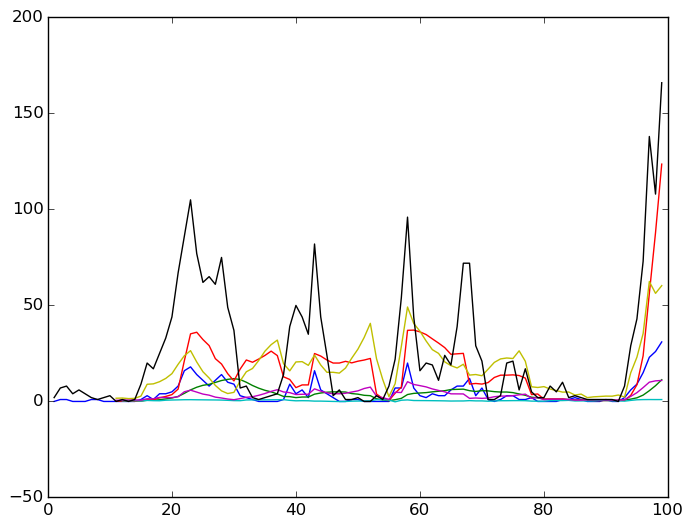

Values plotted in this chart, from the file beside it:
0.0	1.0	0.0	0.0	0.0	0.0	0.0	0.0	0.0	0.0	0.0	0.0	0.0	0.0	0.0	0.0	0.0	0.0	0.0	0.0	0.0	1.0
1.0	0.0	0.0	0.0	0.0	0.0	1.0	0.0	0.0	0.0	0.0	0.0	0.0	0.0	0.0	0.0	0.0	0.0	0.0	0.0	0.0	1.0
2.0	0.0	0.0	0.0	0.0	0.0	1.0	0.0	0.0	0.0	0.0	0.0	0.0	0.0	0.0	0.0	0.0	0.0	0.0	0.0	0.0	1.0
3.0	0.0	0.0	0.0	0.0	0.0	1.0	0.0	0.0	0.0	0.0	0.0	0.0	0.0	0.0	0.0	0.0	0.0	0.0	0.0	0.0	1.0
4.0	1.0	0.0	0.0	0.0	0.0	0.0	0.0	0.0	0.0	0.0	0.0	0.0	0.0	0.0	0.0	0.0	0.0	0.0	0.0	0.0	1.0
5.0	0.0	0.0	0.0	0.0	0.0	0.0	0.0	0.0	0.0	0.0	0.0	0.0	0.0	0.0	0.0	0.0	0.0	0.0	0.0	0.0	0.0
6.0	0.0	0.0	0.0	0.0	0.0	0.0	0.0	0.0	0.0	0.0	0.0	0.0	0.0	0.0	0.0	0.0	0.0	0.0	0.0	0.0	0.0
7.0	0.0	1.0	0.0	0.0	0.0	0.0	0.0	0.0	0.0	0.0	0.0	0.0	0.0	0.0	0.0	0.0	0.0	0.0	0.0	0.0	1.0
8.0	1.0	0.0	0.0	0.0	0.0	0.0	0.0	0.0	0.0	0.0	0.0	0.0	0.0	0.0	0.0	0.0	0.0	0.0	0.0	0.0	1.0
9.0	0.0	0.0	0.0	0.0	0.0	0.0	0.0	0.0	0.0	0.0	0.0	0.0	0.0	0.0	0.0	0.0	0.0	0.0	0.0	0.0	0.0
10.0	1.0	0.0	1.0	0.0	0.0	0.0	0.0	0.0	0.0	0.0	0.0	0.0	0.0	0.0	0.0	0.0	0.0	0.0	0.0	0.0	2.0
11.0	1.0	0.0	0.0	0.0	0.0	0.0	0.0	0.0	0.0	0.0	0.0	0.0	0.0	0.0	0.0	0.0	0.0	0.0	0.0	0.0	1.0
12.0	0.0	0.0	0.0	0.0	0.0	0.0	0.0	0.0	0.0	0.0	0.0	0.0	0.0	0.0	0.0	0.0	0.0	0.0	0.0	0.0	0.0
13.0	0.0	0.0	0.0	0.0	0.0	0.0	0.0	0.0	0.0	0.0	0.0	0.0	0.0	0.0	0.0	0.0	0.0	0.0	0.0	0.0	0.0
14.0	0.0	0.0	0.0	0.0	0.0	0.0	0.0	0.0	0.0	1.0	0.0	0.0	0.0	0.0	0.0	0.0	0.0	0.0	0.0	0.0	1.0
15.0	1.0	0.0	0.0	0.0	0.0	0.0	0.0	0.0	0.0	0.0	1.0	0.0	0.0	0.0	0.0	0.0	0.0	0.0	0.0	0.0	2.0
16.0	0.0	0.0	0.0	0.0	0.0	0.0	0.0	0.0	0.0	0.0	0.0	0.0	0.0	0.0	0.0	0.0	0.0	0.0	0.0	0.0	0.0
17.0	0.0	0.0	0.0	0.0	0.0	0.0	0.0	1.0	0.0	0.0	0.0	0.0	0.0	0.0	0.0	0.0	0.0	0.0	0.0	0.0	1.0
18.0	0.0	0.0	0.0	0.0	0.0	0.0	0.0	1.0	0.0	0.0	0.0	0.0	0.0	0.0	0.0	0.0	0.0	0.0	0.0	0.0	1.0
19.0	0.0	0.0	0.0	0.0	0.0	0.0	0.0	0.0	0.0	0.0	0.0	0.0	0.0	0.0	0.0	0.0	0.0	0.0	0.0	0.0	0.0
20.0	0.0	0.0	0.0	0.0	0.0	0.0	0.0	0.0	1.0	0.0	0.0	0.0	0.0	0.0	0.0	0.0	0.0	0.0	0.0	0.0	1.0
21.0	1.0	0.0	0.0	0.0	0.0	1.0	0.0	1.0	0.0	0.0	0.0	0.0	0.0	0.0	0.0	0.0	0.0	0.0	0.0	0.0	3.0
22.0	0.0	0.0	0.0	0.0	0.0	0.0	0.0	1.0	0.0	0.0	0.0	0.0	0.0	0.0	0.0	0.0	0.0	0.0	0.0	0.0	1.0
23.0	0.0	0.0	0.0	0.0	0.0	0.0	0.0	0.0	0.0	1.0	0.0	0.0	0.0	0.0	0.0	0.0	0.0	0.0	0.0	0.0	1.0
24.0	0.0	0.0	0.0	0.0	0.0	0.0	0.0	0.0	0.0	0.0	0.0	0.0	0.0	0.0	0.0	0.0	0.0	0.0	0.0	0.0	0.0
25.0	0.0	0.0	1.0	0.0	0.0	0.0	0.0	0.0	0.0	0.0	0.0	0.0	0.0	0.0	0.0	0.0	0.0	0.0	0.0	0.0	1.0
26.0	0.0	1.0	1.0	0.0	0.0	0.0	0.0	0.0	0.0	0.0	0.0	0.0	0.0	0.0	0.0	0.0	0.0	0.0	0.0	0.0	2.0
27.0	0.0	2.0	0.0	0.0	0.0	0.0	0.0	0.0	0.0	0.0	0.0	0.0	0.0	0.0	0.0	0.0	0.0	0.0	0.0	0.0	2.0
28.0	0.0	0.0	1.0	0.0	0.0	0.0	0.0	0.0	0.0	0.0	0.0	0.0	0.0	0.0	0.0	0.0	0.0	0.0	0.0	0.0	1.0
29.0	0.0	0.0	0.0	0.0	0.0	0.0	0.0	1.0	0.0	0.0	0.0	0.0	0.0	0.0	0.0	0.0	0.0	0.0	0.0	0.0	1.0
30.0	0.0	0.0	0.0	0.0	0.0	0.0	0.0	0.0	0.0	0.0	0.0	0.0	0.0	0.0	0.0	0.0	0.0	0.0	0.0	0.0	0.0
31.0	0.0	0.0	0.0	0.0	1.0	0.0	0.0	0.0	0.0	0.0	0.0	0.0	0.0	0.0	0.0	0.0	0.0	0.0	0.0	0.0	1.0
32.0	0.0	0.0	0.0	0.0	1.0	0.0	0.0	0.0	0.0	0.0	0.0	0.0	0.0	0.0	0.0	0.0	0.0	0.0	0.0	0.0	1.0
33.0	0.0	0.0	0.0	0.0	0.0	0.0	0.0	0.0	0.0	0.0	0.0	0.0	0.0	0.0	0.0	0.0	0.0	0.0	0.0	0.0	0.0
34.0	0.0	1.0	0.0	0.0	0.0	0.0	0.0	0.0	0.0	0.0	0.0	0.0	0.0	0.0	0.0	0.0	0.0	0.0	0.0	0.0	1.0
35.0	0.0	1.0	0.0	0.0	0.0	0.0	0.0	0.0	0.0	0.0	0.0	0.0	0.0	0.0	0.0	0.0	0.0	0.0	0.0	0.0	1.0
36.0	0.0	1.0	0.0	0.0	0.0	0.0	0.0	0.0	0.0	0.0	0.0	0.0	0.0	0.0	0.0	0.0	0.0	0.0	0.0	0.0	1.0
37.0	0.0	1.0	0.0	0.0	0.0	0.0	0.0	0.0	0.0	0.0	0.0	0.0	0.0	0.0	0.0	0.0	0.0	0.0	0.0	0.0	1.0
38.0	0.0	1.0	0.0	0.0	0.0	0.0	0.0	0.0	0.0	0.0	0.0	0.0	0.0	0.0	0.0	0.0	0.0	0.0	0.0	0.0	1.0
39.0	0.0	1.0	0.0	0.0	0.0	0.0	0.0	0.0	0.0	0.0	0.0	0.0	0.0	0.0	0.0	0.0	0.0	0.0	0.0	0.0	1.0
40.0	0.0	0.0	0.0	1.0	0.0	0.0	0.0	0.0	0.0	0.0	0.0	0.0	0.0	0.0	0.0	0.0	0.0	0.0	0.0	0.0	1.0
41.0	0.0	0.0	0.0	1.0	0.0	0.0	0.0	0.0	0.0	0.0	0.0	0.0	0.0	0.0	0.0	0.0	0.0	0.0	0.0	0.0	1.0
42.0	0.0	0.0	0.0	0.0	0.0	0.0	0.0	0.0	1.0	0.0	0.0	0.0	0.0	0.0	0.0	0.0	0.0	0.0	0.0	0.0	1.0
43.0	0.0	0.0	0.0	0.0	0.0	0.0	0.0	0.0	1.0	0.0	0.0	0.0	0.0	0.0	0.0	0.0	0.0	0.0	0.0	0.0	1.0
44.0	0.0	0.0	0.0	0.0	0.0	0.0	1.0	0.0	0.0	0.0	0.0	0.0	0.0	0.0	0.0	0.0	0.0	0.0	0.0	0.0	1.0
45.0	0.0	0.0	0.0	0.0	0.0	0.0	0.0	0.0	0.0	0.0	0.0	0.0	1.0	0.0	0.0	0.0	0.0	0.0	0.0	0.0	1.0
46.0	1.0	0.0	0.0	0.0	0.0	0.0	0.0	0.0	0.0	0.0	0.0	0.0	0.0	0.0	0.0	0.0	0.0	0.0	0.0	0.0	1.0
47.0	1.0	0.0	0.0	0.0	0.0	0.0	0.0	0.0	0.0	0.0	0.0	0.0	0.0	0.0	0.0	0.0	0.0	0.0	0.0	0.0	1.0
48.0	1.0	0.0	0.0	0.0	0.0	0.0	0.0	0.0	0.0	0.0	0.0	0.0	0.0	0.0	0.0	0.0	0.0	0.0	0.0	0.0	1.0
49.0	0.0	1.0	0.0	0.0	0.0	0.0	0.0	0.0	0.0	0.0	0.0	0.0	0.0	0.0	0.0	0.0	0.0	0.0	0.0	0.0	1.0
50.0	0.0	0.0	0.0	0.0	0.0	0.0	0.0	0.0	0.0	0.0	0.0	0.0	0.0	0.0	0.0	0.0	0.0	0.0	0.0	0.0	0.0
51.0	0.0	0.0	0.0	1.0	0.0	0.0	0.0	0.0	0.0	0.0	0.0	0.0	0.0	0.0	0.0	0.0	0.0	0.0	0.0	0.0	1.0
52.0	0.0	0.0	0.0	1.0	0.0	0.0	0.0	0.0	0.0	0.0	0.0	0.0	0.0	0.0	0.0	0.0	0.0	0.0	0.0	0.0	1.0
53.0	0.0	1.0	0.0	1.0	0.0	0.0	0.0	0.0	0.0	0.0	0.0	0.0	0.0	0.0	0.0	1.0	0.0	0.0	0.0	0.0	3.0
54.0	0.0	0.0	0.0	2.0	0.0	0.0	0.0	0.0	0.0	0.0	0.0	0.0	0.0	0.0	0.0	0.0	0.0	0.0	0.0	0.0	2.0
55.0	0.0	0.0	0.0	0.0	1.0	0.0	0.0	0.0	0.0	0.0	0.0	0.0	0.0	0.0	0.0	0.0	0.0	0.0	0.0	0.0	1.0
56.0	0.0	0.0	0.0	0.0	1.0	0.0	0.0	0.0	0.0	0.0	0.0	0.0	0.0	0.0	0.0	0.0	0.0	0.0	0.0	0.0	1.0
57.0	0.0	0.0	0.0	0.0	1.0	0.0	0.0	0.0	0.0	0.0	0.0	0.0	0.0	0.0	0.0	0.0	0.0	0.0	0.0	0.0	1.0
58.0	0.0	0.0	0.0	0.0	0.0	0.0	0.0	0.0	0.0	0.0	0.0	0.0	0.0	0.0	0.0	0.0	0.0	0.0	0.0	0.0	0.0
59.0	1.0	0.0	0.0	0.0	0.0	0.0	0.0	0.0	0.0	0.0	0.0	0.0	0.0	0.0	0.0	0.0	0.0	0.0	0.0	0.0	1.0
60.0	0.0	0.0	1.0	0.0	0.0	0.0	0.0	0.0	0.0	0.0	0.0	0.0	0.0	0.0	0.0	0.0	0.0	0.0	0.0	0.0	1.0
... 439 more rows
